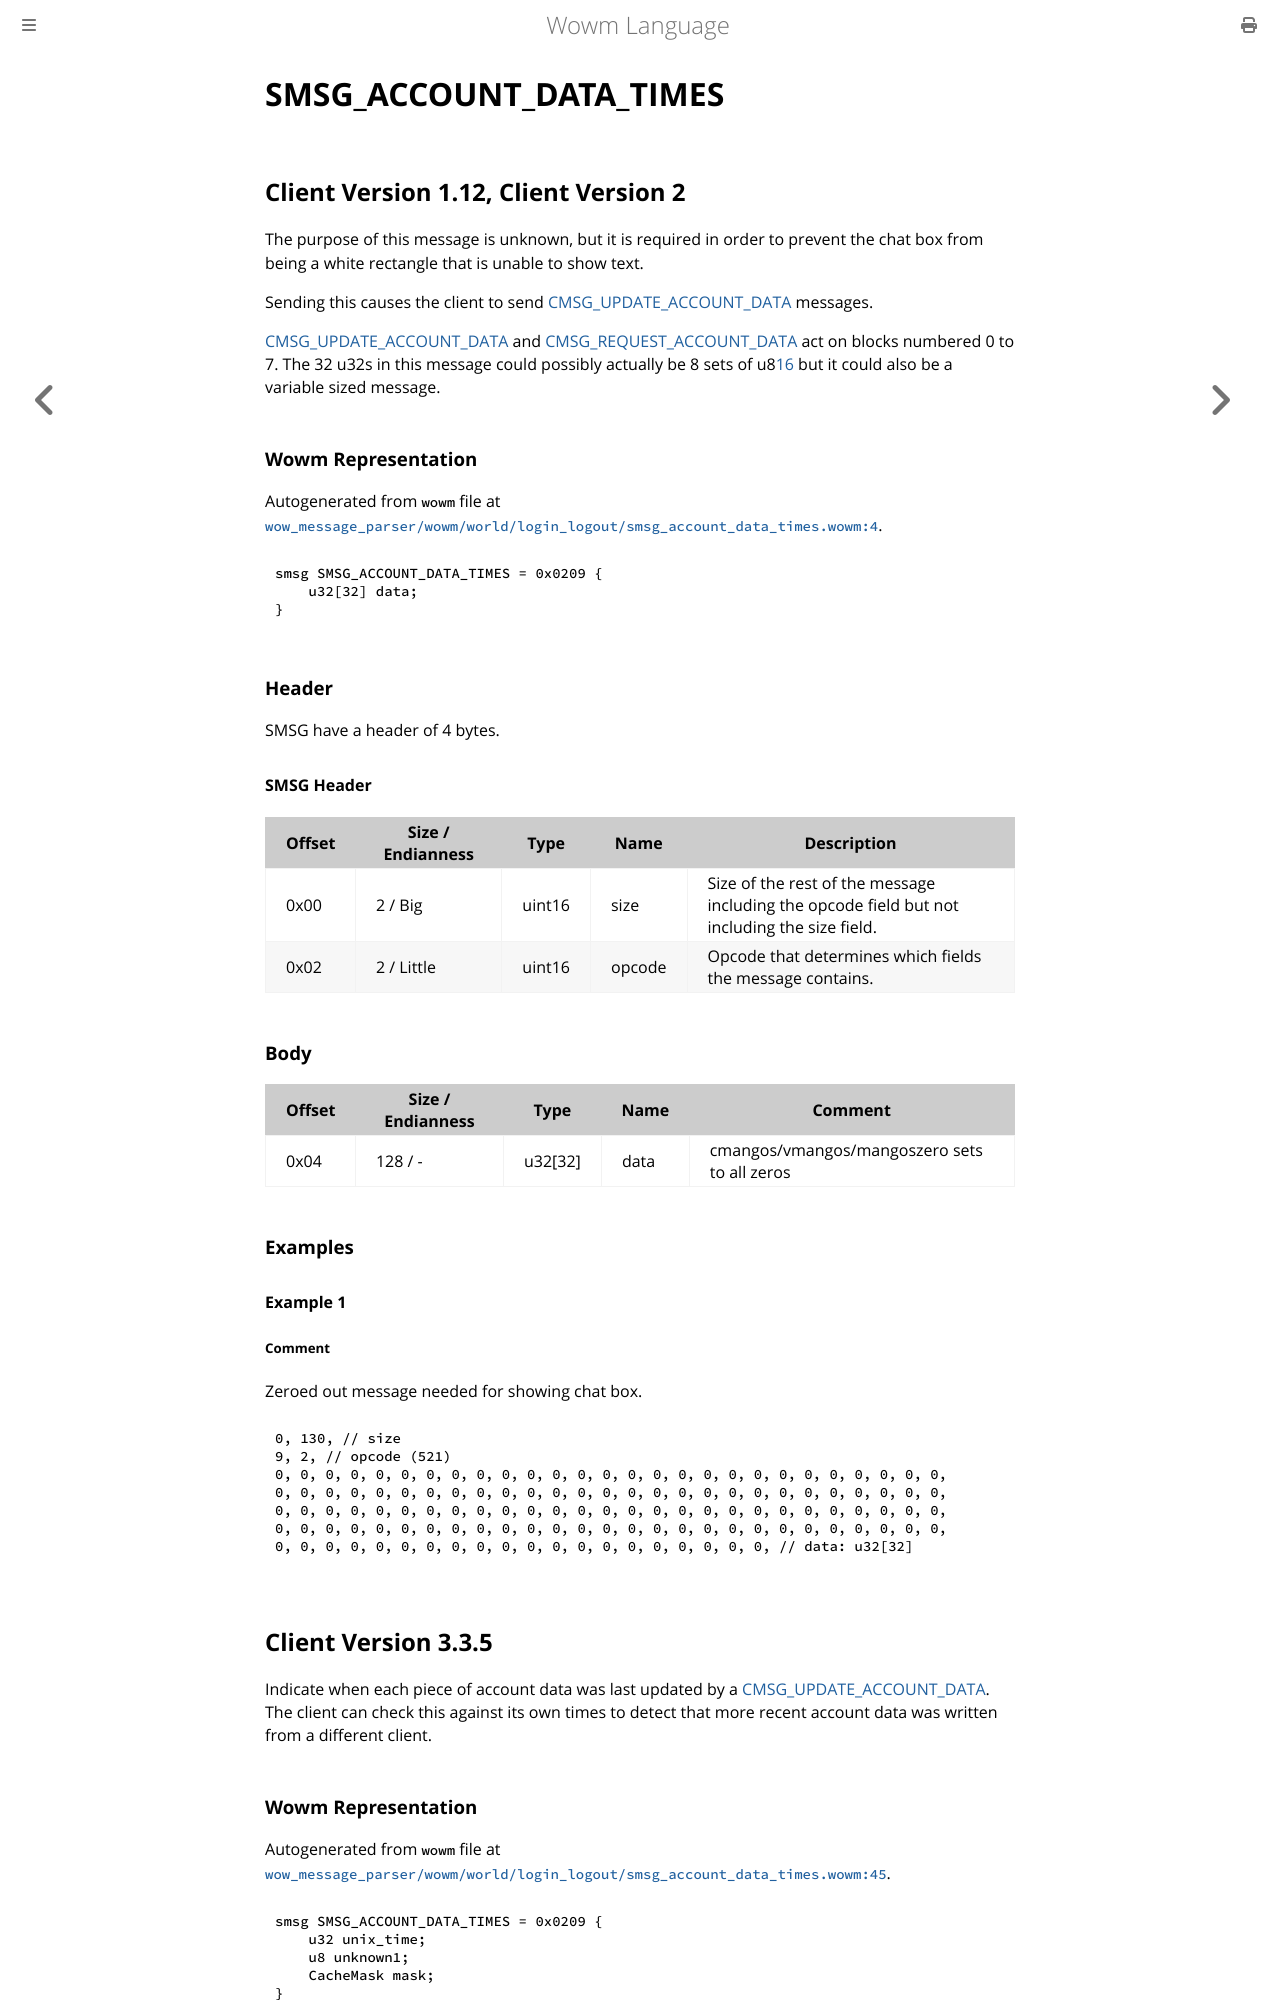

repository: gtker/wow_messages · page: docs/smsg_account_data_times.html · generator: mdbook

# SMSG_ACCOUNT_DATA_TIMES

## Client Version 1.12, Client Version 2

The purpose of this message is unknown, but it is required in order to prevent the chat box from being a white rectangle that is unable to show text.

Sending this causes the client to send [CMSG_UPDATE_ACCOUNT_DATA](./cmsg_update_account_data.md) messages.

[CMSG_UPDATE_ACCOUNT_DATA](./cmsg_update_account_data.md) and [CMSG_REQUEST_ACCOUNT_DATA](./cmsg_request_account_data.md) act on blocks numbered 0 to 7. The 32 u32s in this message could possibly actually be 8 sets of u8[16](./16.md) but it could also be a variable sized message.

### Wowm Representation

Autogenerated from `wowm` file at [`wow_message_parser/wowm/world/login_logout/smsg_account_data_times.wowm:4`](https://github.com/gtker/wow_messages/tree/main/wow_message_parser/wowm/world/login_logout/smsg_account_data_times.wowm#L4).
```rust,ignore
smsg SMSG_ACCOUNT_DATA_TIMES = 0x0209 {
    u32[32] data;
}
```
### Header

SMSG have a header of 4 bytes.

#### SMSG Header

| Offset | Size / Endianness | Type   | Name   | Description |
| ------ | ----------------- | ------ | ------ | ----------- |
| 0x00   | 2 / Big           | uint16 | size   | Size of the rest of the message including the opcode field but not including the size field.|
| 0x02   | 2 / Little        | uint16 | opcode | Opcode that determines which fields the message contains.|

### Body

| Offset | Size / Endianness | Type | Name | Comment |
| ------ | ----------------- | ---- | ---- | ------- |
| 0x04 | 128 / - | u32[32] | data | cmangos/vmangos/mangoszero sets to all zeros |

### Examples

#### Example 1

##### Comment

Zeroed out message needed for showing chat box.

```c
0, 130, // size
9, 2, // opcode (521)
0, 0, 0, 0, 0, 0, 0, 0, 0, 0, 0, 0, 0, 0, 0, 0, 0, 0, 0, 0, 0, 0, 0, 0, 0, 0, 0, 
0, 0, 0, 0, 0, 0, 0, 0, 0, 0, 0, 0, 0, 0, 0, 0, 0, 0, 0, 0, 0, 0, 0, 0, 0, 0, 0, 
0, 0, 0, 0, 0, 0, 0, 0, 0, 0, 0, 0, 0, 0, 0, 0, 0, 0, 0, 0, 0, 0, 0, 0, 0, 0, 0, 
0, 0, 0, 0, 0, 0, 0, 0, 0, 0, 0, 0, 0, 0, 0, 0, 0, 0, 0, 0, 0, 0, 0, 0, 0, 0, 0, 
0, 0, 0, 0, 0, 0, 0, 0, 0, 0, 0, 0, 0, 0, 0, 0, 0, 0, 0, 0, // data: u32[32]
```
## Client Version 3.3.5

Indicate when each piece of account data was last updated by a [CMSG_UPDATE_ACCOUNT_DATA](./cmsg_update_account_data.md). The client can check this against its own times to detect that more recent account data was written from a different client.
